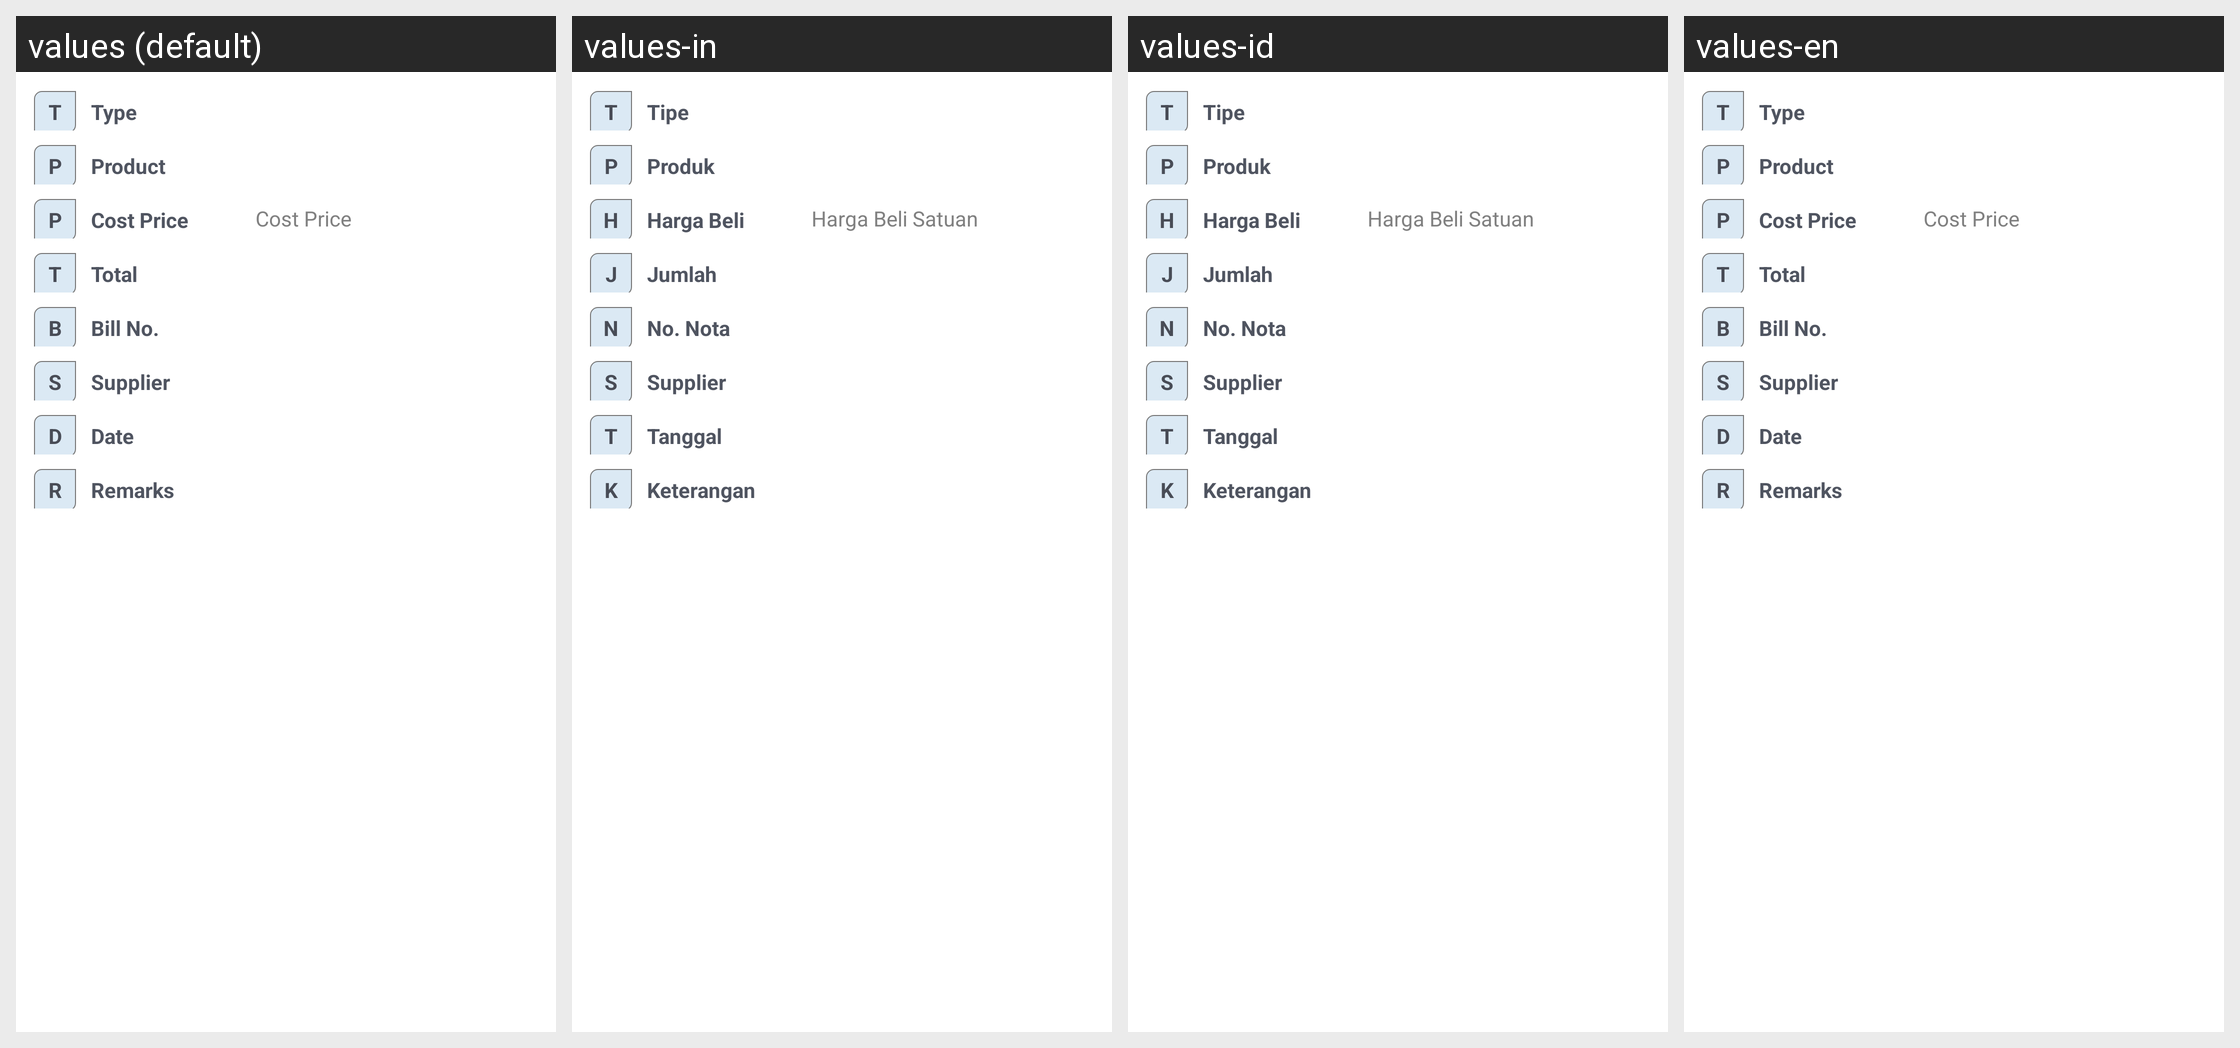

The Android screen above is rendered under several locales of the same app. Produce the string resources it draws, with the default and per-locale values.
Android screen res/layout/data_inventory_fragment.xml rendered under 4 locales, left to right: values (default), values-in, values-id, values-en. Device: Nexus 5 (rendered at 1080×1920; each locale shown at half size, 540×960, under a caption strip naming it); theme app_theme.
Strings drawn on this screen, with the default value and each locale's value (text and hints the layout hard-codes, and strings that could not be matched under every locale, appear in the picture but are not listed):

field_type_fl
  values: T
  values-in: T
  values-id: T
  values-en: T

field_type
  values: Type
  values-in: Tipe
  values-id: Tipe
  values-en: Type

field_product_fl
  values: P
  values-in: P
  values-id: P
  values-en: P

field_product
  values: Product
  values-in: Produk
  values-id: Produk
  values-en: Product

field_cost_price_fl
  values: P
  values-in: H
  values-id: H
  values-en: P

field_cost_price
  values: Cost Price
  values-in: Harga Beli
  values-id: Harga Beli
  values-en: Cost Price

hint_cost_price
  values: Cost Price
  values-in: Harga Beli Satuan
  values-id: Harga Beli Satuan
  values-en: Cost Price

field_quantity_fl
  values: T
  values-in: J
  values-id: J
  values-en: T

field_quantity
  values: Total
  values-in: Jumlah
  values-id: Jumlah
  values-en: Total

field_bills_reference_no_fl
  values: B
  values-in: N
  values-id: N
  values-en: B

field_bills_reference_no
  values: Bill No.
  values-in: No. Nota
  values-id: No. Nota
  values-en: Bill No.

field_supplier_fl
  values: S
  values-in: S
  values-id: S
  values-en: S

field_supplier
  values: Supplier
  values-in: Supplier
  values-id: Supplier
  values-en: Supplier

field_date_fl
  values: D
  values-in: T
  values-id: T
  values-en: D

field_date
  values: Date
  values-in: Tanggal
  values-id: Tanggal
  values-en: Date

field_remarks_fl
  values: R
  values-in: K
  values-id: K
  values-en: R

field_remarks
  values: Remarks
  values-in: Keterangan
  values-id: Keterangan
  values-en: Remarks
